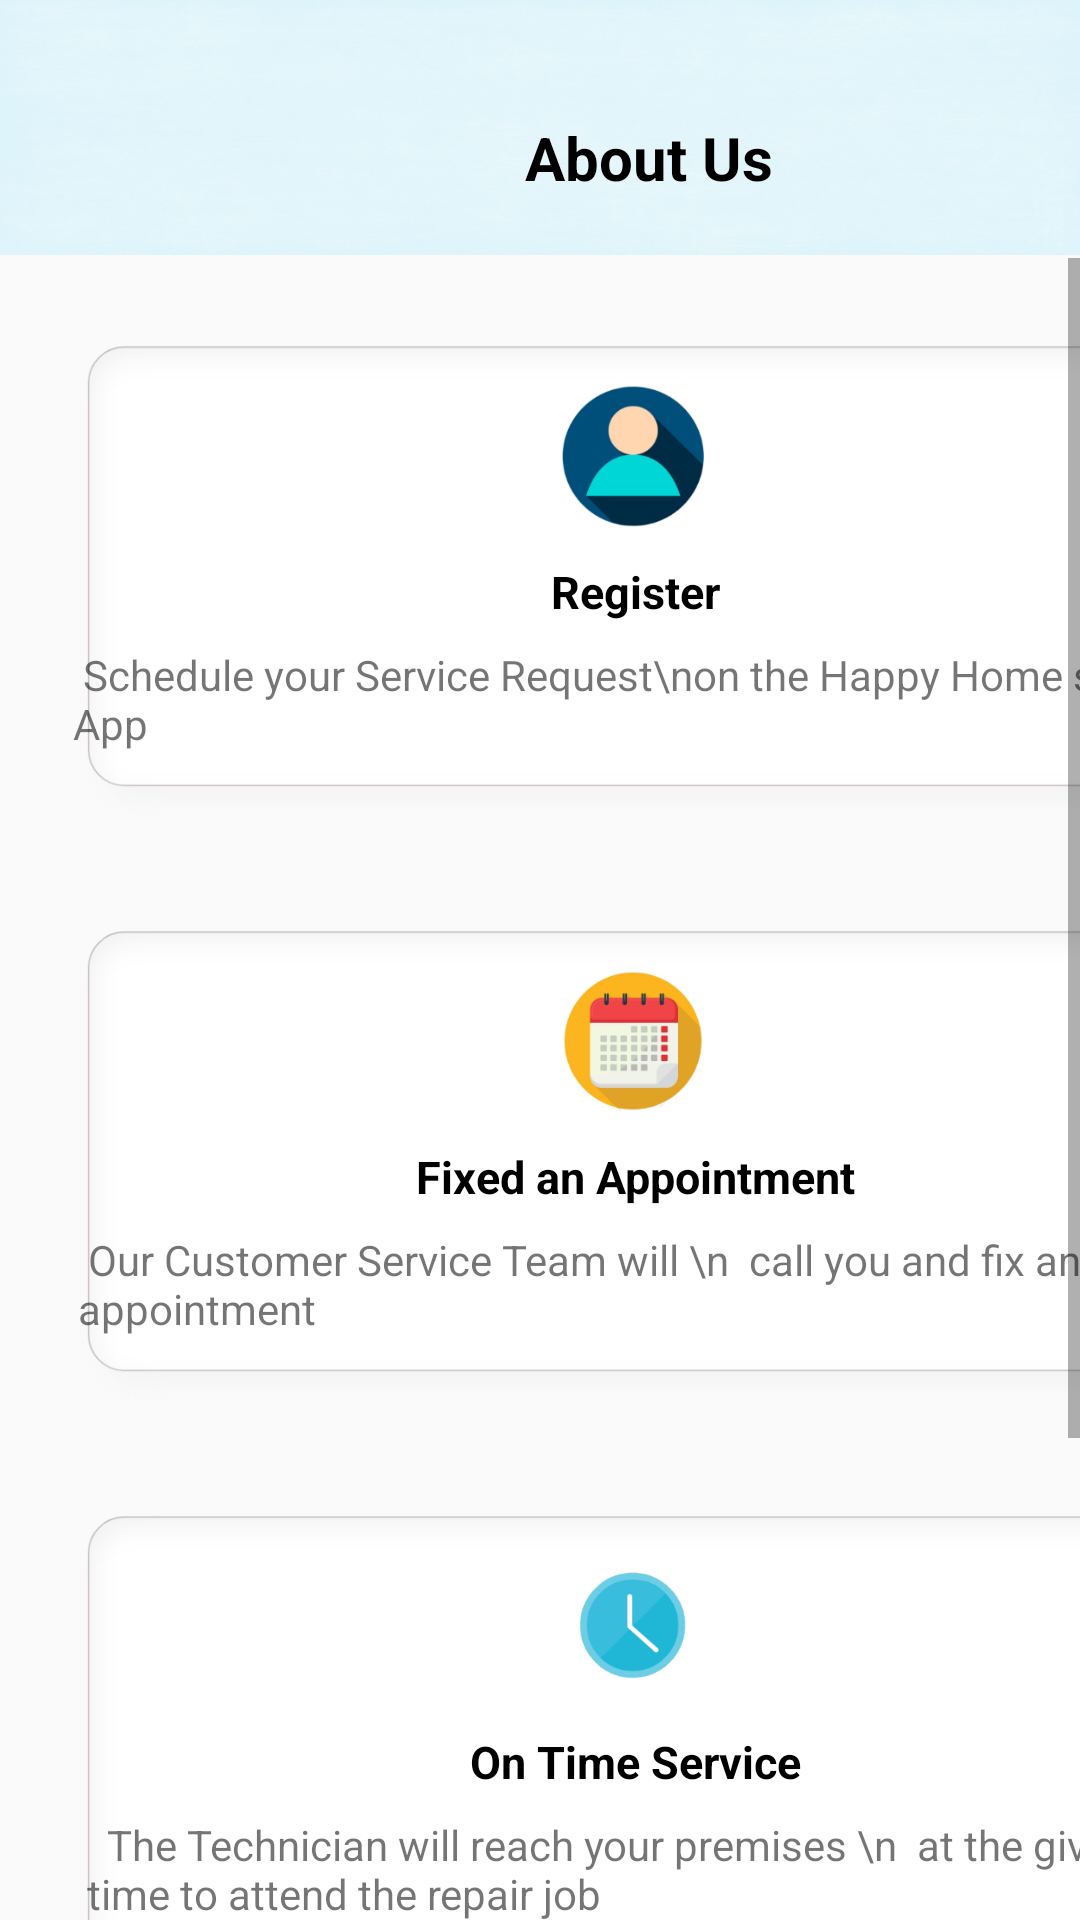

Layout XML and referenced resources for this Android screen:
<!-- AndroidManifest.xml: application theme Theme.HomeServices -->
<!-- res/layout/fragment_about.xml -->
<?xml version="1.0" encoding="utf-8"?>
<RelativeLayout xmlns:android="http://schemas.android.com/apk/res/android"
    xmlns:app="http://schemas.android.com/apk/res-auto"
    xmlns:tools="http://schemas.android.com/tools"
    android:layout_width="match_parent"
    android:layout_height="match_parent"
    android:orientation="vertical"
    tools:context=".CleanerActivity">




    <LinearLayout
        android:layout_width="match_parent"
        android:layout_height="85dp"
        android:orientation="vertical"
        android:background="@drawable/homephoto">

        <LinearLayout
            android:layout_width="412dp"
            android:layout_height="65dp"
            android:layout_marginTop="20dp"
            android:orientation="horizontal"
            >




            <TextView
                android:id="@+id/textView18"
                android:layout_width="wrap_content"
                android:layout_height="wrap_content"
                android:layout_gravity="center"
                android:textSize="20sp"
                android:textColor="@color/black"
                android:textStyle="bold"
                android:layout_marginLeft="175dp"
                android:text="About Us" />





        </LinearLayout>

    </LinearLayout>


    <ScrollView
        android:layout_width="match_parent"
        android:layout_height="match_parent"
        android:layout_marginTop="86dp">


        <LinearLayout
            android:layout_width="match_parent"
            android:layout_height="match_parent"
            android:orientation="vertical">

            <LinearLayout
                android:layout_width="382dp"
                android:layout_height="175dp"
                android:layout_marginLeft="20dp"
                android:layout_marginTop="20dp"
                android:background="@drawable/aboutrectangle"
                android:orientation="vertical">


                <ImageView
                    android:id="@+id/imageView4"
                    android:layout_width="52dp"
                    android:layout_height="56dp"
                    android:layout_gravity="center"

                    android:layout_marginTop="18dp"
                    android:src="@drawable/register" />

                <TextView
                    android:id="@+id/textView19"
                    android:layout_width="wrap_content"
                    android:layout_height="wrap_content"
                    android:layout_gravity="center"
                    android:layout_marginLeft="1dp"
                    android:layout_marginTop="7dp"
                    android:text="Register"
                    android:textColor="@color/black"
                    android:textSize="15sp"
                    android:textStyle="bold" />

                <TextView
                    android:id="@+id/textView20"
                    android:layout_width="wrap_content"
                    android:layout_height="wrap_content"
                    android:layout_gravity="center"
                    android:layout_marginLeft="3dp"
                    android:layout_marginTop="8dp"
                    android:text=" Schedule your Service Request\non the Happy Home service App" />

            </LinearLayout>

            <LinearLayout
                android:layout_width="382dp"
                android:layout_height="175dp"
                android:layout_marginLeft="20dp"
                android:layout_marginTop="20dp"
                android:background="@drawable/aboutrectangle"
                android:orientation="vertical">


                <ImageView
                    android:id="@+id/imageView11"
                    android:layout_width="52dp"
                    android:layout_height="56dp"
                    android:layout_gravity="center"
                    android:layout_marginTop="18dp"
                    android:src="@drawable/appointment" />

                <TextView
                    android:id="@+id/textView12"
                    android:layout_width="wrap_content"
                    android:layout_height="wrap_content"
                    android:layout_gravity="center"
                    android:layout_marginLeft="1dp"
                    android:layout_marginTop="7dp"
                    android:text="Fixed an Appointment"
                    android:textColor="@color/black"
                    android:textSize="15sp"
                    android:textStyle="bold" />

                <TextView
                    android:id="@+id/textView21"
                    android:layout_width="wrap_content"
                    android:layout_height="wrap_content"
                    android:layout_gravity="center"
                    android:layout_marginLeft="4dp"
                    android:layout_marginTop="8dp"
                    android:text=" Our Customer Service Team will \n  call you and fix an appointment" />

            </LinearLayout>

            <LinearLayout
                android:layout_width="382dp"
                android:layout_height="175dp"
                android:layout_marginLeft="20dp"
                android:layout_marginTop="20dp"
                android:background="@drawable/aboutrectangle"
                android:orientation="vertical">


                <ImageView
                    android:id="@+id/imageView41"
                    android:layout_width="52dp"
                    android:layout_height="56dp"
                    android:layout_gravity="center"
                    android:layout_marginTop="18dp"
                    android:src="@drawable/time" />

                <TextView
                    android:id="@+id/textView1"
                    android:layout_width="wrap_content"
                    android:layout_height="wrap_content"
                    android:layout_gravity="center"
                    android:layout_marginLeft="1dp"
                    android:layout_marginTop="7dp"
                    android:text="On Time Service"
                    android:textColor="@color/black"
                    android:textSize="15sp"
                    android:textStyle="bold" />

                <TextView
                    android:id="@+id/textView0"
                    android:layout_width="wrap_content"
                    android:layout_height="wrap_content"
                    android:layout_gravity="center"
                    android:layout_marginLeft="6dp"
                    android:layout_marginTop="8dp"
                    android:text="  The Technician will reach your premises \n  at the given time to attend the repair job" />

            </LinearLayout>

            <LinearLayout
                android:layout_width="382dp"
                android:layout_height="175dp"
                android:layout_marginLeft="20dp"
                android:layout_marginTop="20dp"
                android:background="@drawable/aboutrectangle"
                android:orientation="vertical">


                <ImageView
                    android:id="@+id/imageView42"
                    android:layout_width="52dp"
                    android:layout_height="56dp"
                    android:layout_gravity="center"
                    android:layout_marginTop="18dp"
                    android:src="@drawable/solve" />

                <TextView
                    android:id="@+id/textView9"
                    android:layout_width="wrap_content"
                    android:layout_height="wrap_content"
                    android:layout_gravity="center"
                    android:layout_marginLeft="1dp"
                    android:layout_marginTop="7dp"
                    android:text="Problem Solved !"
                    android:textColor="@color/black"
                    android:textSize="15sp"
                    android:textStyle="bold" />

                <TextView
                    android:id="@+id/textView25"
                    android:layout_width="wrap_content"
                    android:layout_height="wrap_content"
                    android:layout_gravity="center"
                    android:layout_marginLeft="3dp"
                    android:layout_marginTop="8dp"
                    android:text="      Our technicians will see the \n problem and solve it in some time" />

            </LinearLayout>

        </LinearLayout>
    </ScrollView>

</RelativeLayout>
<!-- resources referenced by this layout -->
<resources>
  <color name="black">#FF000000</color>
  <!-- drawable aboutrectangle: png bitmap (drawable-hdpi, 15370 bytes) -->
  <!-- drawable appointment: png bitmap (drawable-hdpi, 8060 bytes) -->
  <!-- drawable homephoto: png bitmap (drawable-hdpi, 225899 bytes) -->
  <!-- drawable register: png bitmap (drawable-hdpi, 5929 bytes) -->
  <!-- drawable solve: png bitmap (drawable-hdpi, 7911 bytes) -->
  <!-- drawable time: png bitmap (drawable-hdpi, 4785 bytes) -->
  <style name="Theme.HomeServices" parent="Theme.AppCompat.Light.NoActionBar">
          
          <item name="colorPrimary">#003D80</item>
          <item name="colorPrimaryVariant">#803E8EBC</item>
          <item name="colorOnPrimary">@color/white</item>
          
          <item name="colorSecondary">@color/teal_200</item>
          <item name="colorSecondaryVariant">@color/teal_700</item>
          <item name="colorOnSecondary">@color/black</item>
          
          <item name="android:statusBarColor" tools:targetApi="l">?attr/colorPrimaryVariant</item>
          
      </style>
  <color name="white">#FFFFFFFF</color>
  <color name="teal_200">#FF9C48</color>
  <color name="teal_700">#FF018786</color>
</resources>
